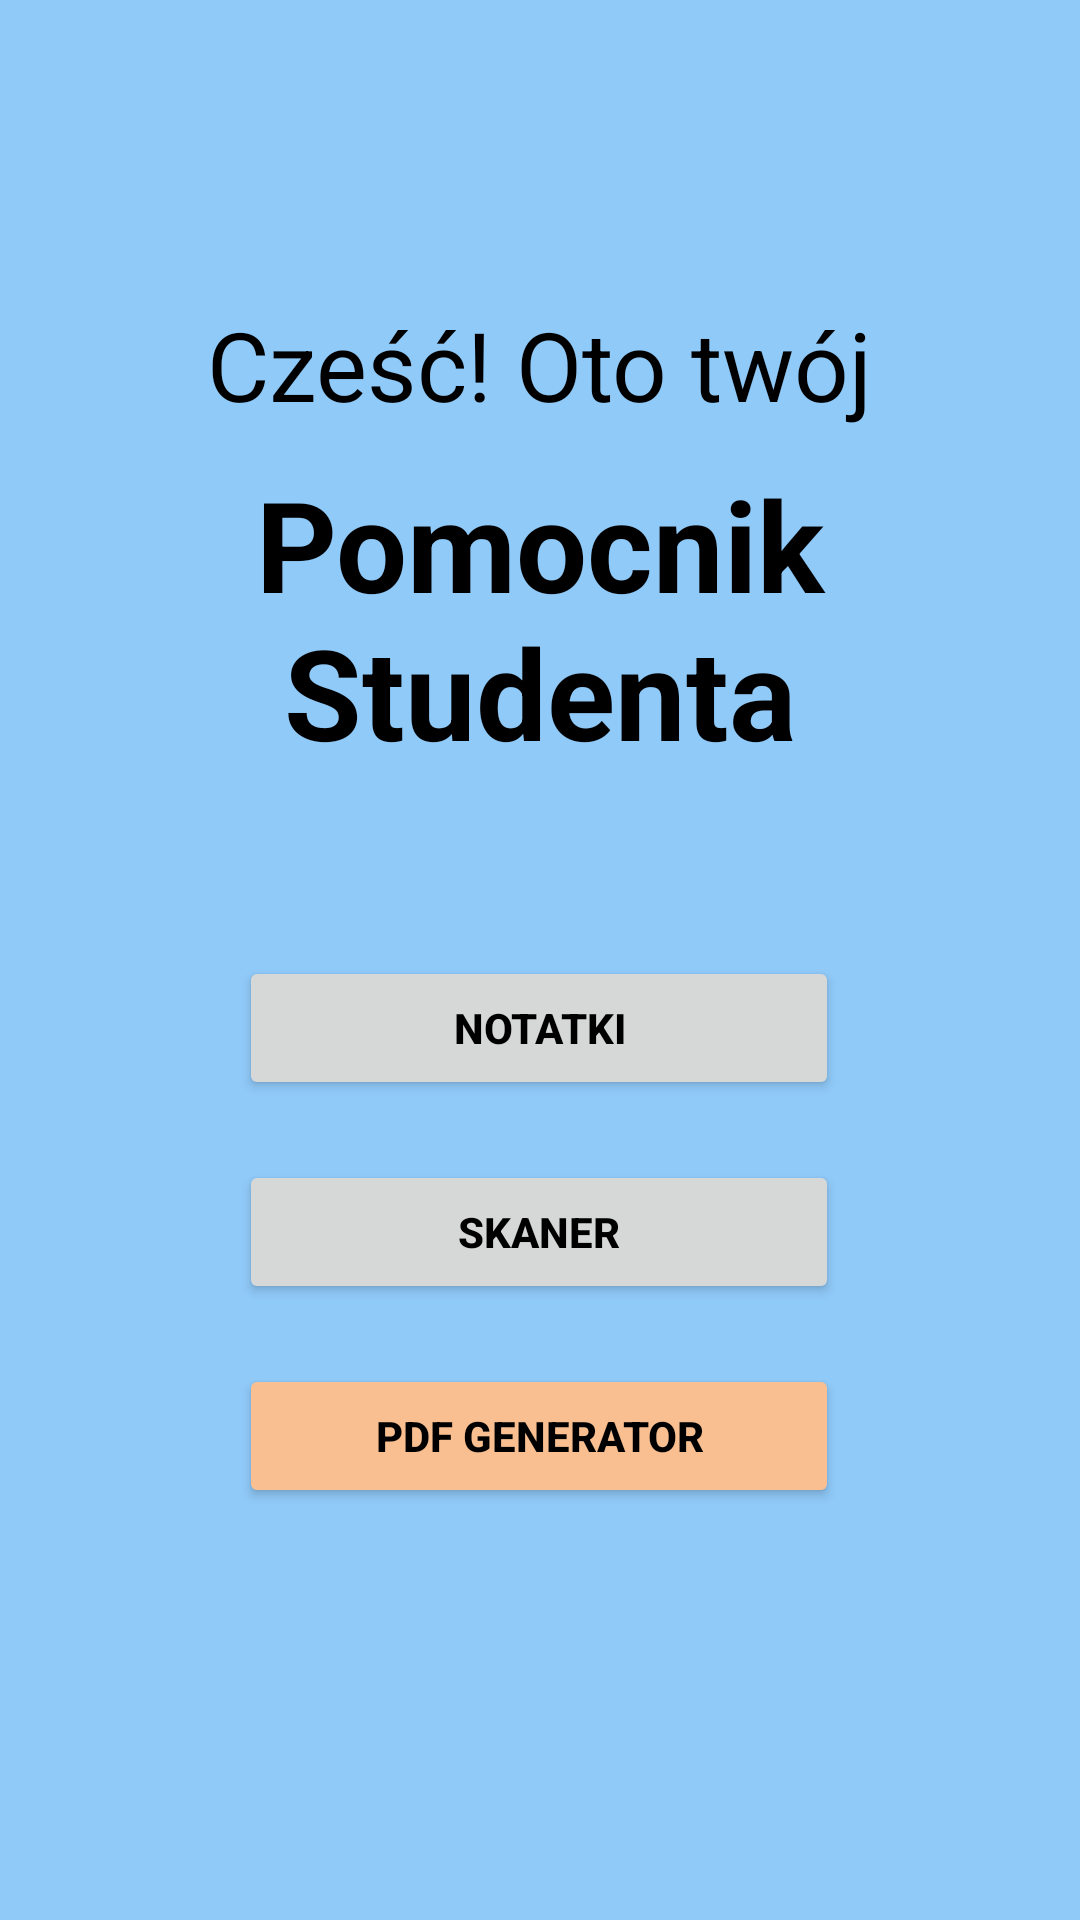

Write the Android layout XML for this screen, with the resource values it uses.
<!-- AndroidManifest.xml: application theme Theme.PomocnikStudenta -->
<!-- res/layout/activity_main.xml -->
<?xml version="1.0" encoding="utf-8"?>
<androidx.constraintlayout.widget.ConstraintLayout xmlns:android="http://schemas.android.com/apk/res/android"
    xmlns:app="http://schemas.android.com/apk/res-auto"
    xmlns:tools="http://schemas.android.com/tools"
    android:layout_width="match_parent"
    android:layout_height="match_parent"
    android:background="@color/primary"
    tools:context=".MainActivity">


    <TextView
        android:id="@+id/textWelcome"
        android:layout_width="wrap_content"
        android:layout_height="wrap_content"
        android:layout_marginTop="100dp"
        android:text="Cześć! Oto twój"
        android:textColor="@color/black"
        android:textSize="32sp"
        app:layout_constraintEnd_toEndOf="parent"
        app:layout_constraintStart_toStartOf="parent"
        app:layout_constraintTop_toTopOf="parent" />

    <TextView
        android:id="@+id/textName"
        android:layout_width="wrap_content"
        android:layout_height="wrap_content"
        android:layout_marginTop="10dp"
        android:gravity="center"
        android:text="Pomocnik Studenta"
        android:textColor="@color/black"
        android:textSize="42sp"
        android:textStyle="bold"
        app:layout_constraintEnd_toEndOf="parent"
        app:layout_constraintHorizontal_bias="0.498"
        app:layout_constraintStart_toStartOf="parent"
        app:layout_constraintTop_toBottomOf="@+id/textWelcome" />

    <Button
        android:id="@+id/FirstOptionButton"
        android:layout_width="200dp"
        android:layout_height="wrap_content"
        android:layout_marginTop="60dp"
        android:text="Notatki"
        android:textColor="@color/black"
        android:textStyle="bold"
        app:layout_constraintEnd_toEndOf="parent"
        app:layout_constraintHorizontal_bias="0.498"
        app:layout_constraintStart_toStartOf="parent"
        app:layout_constraintTop_toBottomOf="@+id/textName" />

    <Button
        android:id="@+id/SecondOptionButton"
        android:layout_width="200dp"
        android:layout_height="wrap_content"
        android:layout_marginTop="20dp"
        android:text="Skaner"
        android:textColor="@color/black"
        android:textStyle="bold"
        app:layout_constraintEnd_toEndOf="parent"
        app:layout_constraintHorizontal_bias="0.498"
        app:layout_constraintStart_toStartOf="parent"
        app:layout_constraintTop_toBottomOf="@+id/FirstOptionButton" />

    <Button
        android:id="@+id/ThirdOptionButton"
        android:layout_width="200dp"
        android:layout_height="wrap_content"
        android:layout_marginTop="20dp"
        android:backgroundTint="@color/second"
        android:text="PDF Generator"
        android:textColor="@color/black"
        android:textStyle="bold"
        app:layout_constraintEnd_toEndOf="parent"
        app:layout_constraintHorizontal_bias="0.498"
        app:layout_constraintStart_toStartOf="parent"
        app:layout_constraintTop_toBottomOf="@+id/SecondOptionButton" />
</androidx.constraintlayout.widget.ConstraintLayout>
<!-- resources referenced by this layout -->
<resources>
  <color name="black">#000000</color>
  <color name="primary">#90caf9</color>
  <color name="second">#F9BF90</color>
  <style name="Theme.PomocnikStudenta" parent="Theme.MaterialComponents.DayNight.NoActionBar">
          
          <item name="colorPrimary">@color/purple_500</item>
          <item name="colorPrimaryVariant">@color/purple_700</item>
          <item name="colorOnPrimary">@color/white</item>
          
          <item name="colorSecondary">@color/teal_200</item>
          <item name="colorSecondaryVariant">@color/teal_700</item>
          <item name="colorOnSecondary">@color/black</item>
          
          <item name="android:statusBarColor">?attr/colorPrimaryVariant</item>
          
      </style>
  <color name="purple_500">#F9BF90</color>
  <color name="purple_700">#90caf9</color>
  <color name="white">#ffffff</color>
  <color name="teal_200">#FF03DAC5</color>
  <color name="teal_700">#FF018786</color>
</resources>
